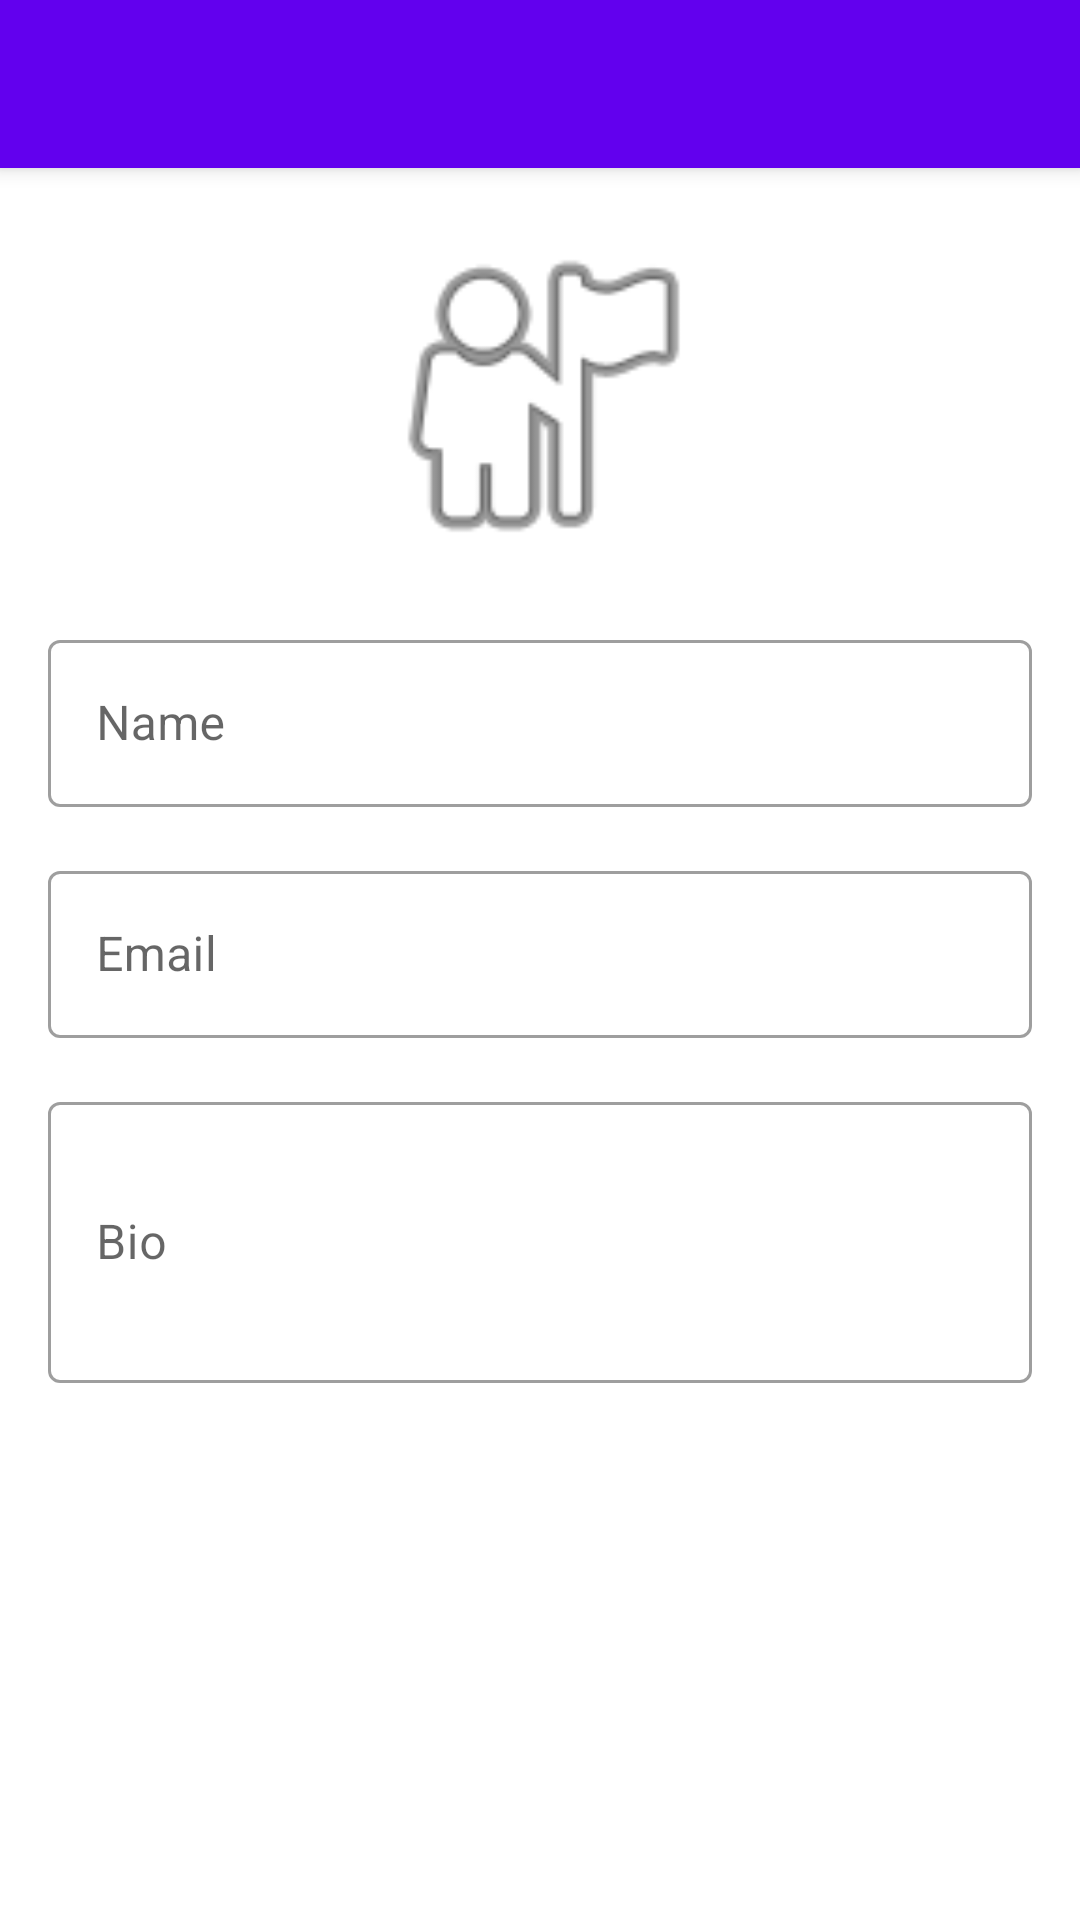

Android layout source for this screen:
<!-- AndroidManifest.xml: application theme Theme.RecipeApp -->
<!-- res/layout/activity_profile.xml -->
<?xml version="1.0" encoding="utf-8"?>
<androidx.coordinatorlayout.widget.CoordinatorLayout
    xmlns:android="http://schemas.android.com/apk/res/android"
    xmlns:app="http://schemas.android.com/apk/res-auto"
    android:layout_width="match_parent"
    android:layout_height="match_parent">

    <com.google.android.material.appbar.AppBarLayout
        android:layout_width="match_parent"
        android:layout_height="wrap_content">

        <androidx.appcompat.widget.Toolbar
            android:id="@+id/toolbar"
            android:layout_width="match_parent"
            android:layout_height="?attr/actionBarSize"
            android:background="?attr/colorPrimary"
            android:theme="@style/ThemeOverlay.AppCompat.Dark.ActionBar"/>

    </com.google.android.material.appbar.AppBarLayout>

    <androidx.core.widget.NestedScrollView
        android:layout_width="match_parent"
        android:layout_height="match_parent"
        app:layout_behavior="@string/appbar_scrolling_view_behavior">

        <LinearLayout
            android:layout_width="match_parent"
            android:layout_height="wrap_content"
            android:orientation="vertical"
            android:padding="16dp">

            <ImageView
                android:id="@+id/profileImage"
                android:layout_width="120dp"
                android:layout_height="120dp"
                android:layout_gravity="center_horizontal"
                android:layout_marginBottom="16dp"
                android:src="@android:drawable/ic_menu_myplaces"
                android:contentDescription="Profile picture"/>

            <com.google.android.material.textfield.TextInputLayout
                android:layout_width="match_parent"
                android:layout_height="wrap_content"
                android:layout_marginBottom="16dp"
                style="@style/Widget.MaterialComponents.TextInputLayout.OutlinedBox">

                <EditText
                    android:id="@+id/nameEditText"
                    android:layout_width="match_parent"
                    android:layout_height="wrap_content"
                    android:hint="Name"
                    android:inputType="textPersonName"/>
            </com.google.android.material.textfield.TextInputLayout>

            <com.google.android.material.textfield.TextInputLayout
                android:layout_width="match_parent"
                android:layout_height="wrap_content"
                android:layout_marginBottom="16dp"
                style="@style/Widget.MaterialComponents.TextInputLayout.OutlinedBox">

                <EditText
                    android:id="@+id/emailEditText"
                    android:layout_width="match_parent"
                    android:layout_height="wrap_content"
                    android:hint="Email"
                    android:inputType="textEmailAddress"/>
            </com.google.android.material.textfield.TextInputLayout>

            <com.google.android.material.textfield.TextInputLayout
                android:layout_width="match_parent"
                android:layout_height="wrap_content"
                android:layout_marginBottom="16dp"
                style="@style/Widget.MaterialComponents.TextInputLayout.OutlinedBox">

                <EditText
                    android:id="@+id/bioEditText"
                    android:layout_width="match_parent"
                    android:layout_height="wrap_content"
                    android:hint="Bio"
                    android:inputType="textMultiLine"
                    android:minLines="3"/>
            </com.google.android.material.textfield.TextInputLayout>

            <Button
                android:id="@+id/saveButton"
                android:layout_width="match_parent"
                android:layout_height="wrap_content"
                android:text="Save Profile"
                style="@style/Widget.MaterialComponents.Button"/>

        </LinearLayout>

    </androidx.core.widget.NestedScrollView>

</androidx.coordinatorlayout.widget.CoordinatorLayout>
<!-- resources referenced by this layout -->
<resources>
  <style name="Theme.RecipeApp" parent="Theme.MaterialComponents.DayNight.NoActionBar">
          
          <item name="colorPrimary">@color/purple_500</item>
          <item name="colorPrimaryVariant">@color/purple_700</item>
          <item name="colorOnPrimary">@color/white</item>
          
          
          <item name="colorSecondary">@color/teal_200</item>
          <item name="colorSecondaryVariant">@color/teal_700</item>
          <item name="colorOnSecondary">@color/black</item>
          
          
          <item name="android:statusBarColor">?attr/colorPrimaryVariant</item>
          
          
          <item name="android:textColorPrimary">@color/text_primary</item>
          <item name="android:textColorSecondary">@color/text_secondary</item>
          
          
          <item name="android:windowBackground">@color/background_color</item>
          
          
          <item name="materialButtonStyle">@style/Widget.MaterialComponents.Button</item>
          <item name="materialButtonOutlinedStyle">@style/Widget.MaterialComponents.Button.OutlinedButton</item>
      </style>
  <color name="purple_500">#FF6200EE</color>
  <color name="purple_700">#FF3700B3</color>
  <color name="white">#FFFFFFFF</color>
  <color name="teal_200">#FF03DAC5</color>
  <color name="teal_700">#FF018786</color>
  <color name="black">#FF000000</color>
  <color name="text_primary">#FF212121</color>
  <color name="text_secondary">#FF757575</color>
  <color name="background_color">#FFFFFF</color>
</resources>
